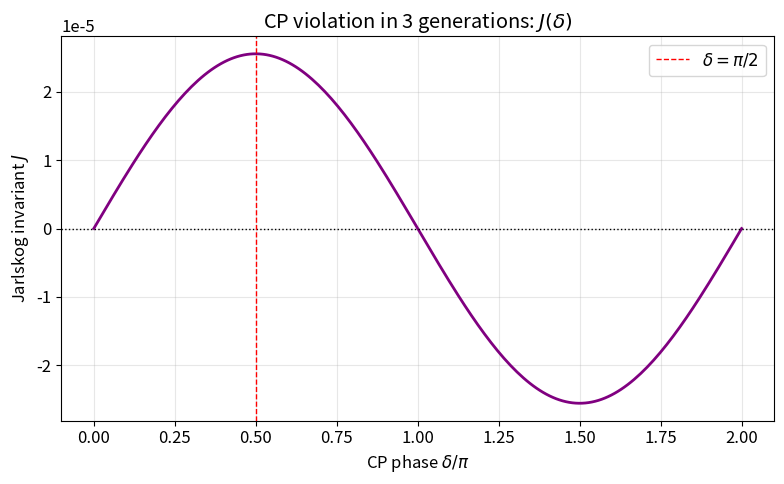

Here is the Python script that generated this plot:
import numpy as np
import matplotlib.pyplot as plt
import scipy.linalg as la

np.set_printoptions(precision=4, suppress=True)
plt.rcParams.update({'font.size': 12, 'figure.figsize': (10, 5)})

# Pauli matrices / Матрицы Паули
s1 = np.array([[0, 1], [1, 0]])
s2 = np.array([[0, -1j], [1j, 0]])
s3 = np.diag([1, -1])

# CP transformation for 1D Dirac: H -> gamma_0 * H^* * gamma_0^{-1}
# CP-преобразование для 1D Дирака: H -> gamma_0 * H^* * gamma_0^{-1}
def cp_transform(H):
    gamma_0 = s3
    return gamma_0 @ np.conj(H) @ np.linalg.inv(gamma_0)

def cp_residual(H):
    H_cp = cp_transform(H)
    return np.linalg.norm(H_cp - H) / np.linalg.norm(H)

# ============================================================
# T0 & T1: 1D Dirac with real and complex mass
# T0 и T1: 1D Дирак с реальной и комплексной массой
# ============================================================
def H_1d(m_real, m_imag=0.0, k=0.0):
    """1D Dirac Hamiltonian: H = k * s1 + m_real * s3 + m_imag * s2"""
    return k * s1 + m_real * s3 + m_imag * s2

# T0: Real mass / Реальная масса
H_T0 = H_1d(m_real=0.5)
res_T0 = cp_residual(H_T0)

# T1: Complex mass, equivalent to m * exp(i * theta * gamma_5)
# T1: Комплексная масса, эквивалентна m * exp(i * theta * gamma_5)
H_T1 = H_1d(m_real=0.5, m_imag=0.3)
res_T1 = cp_residual(H_T1)

print("T0 (real mass):    CP residual = {:.2e}  (expected ~0)".format(res_T0))
print("T1 (complex mass): CP residual = {:.2e}  (expected ~0, phase unphysical)".format(res_T1))

# Spectrum check / Проверка спектра
evals_T0 = np.linalg.eigvalsh(H_T0)
evals_T1 = np.linalg.eigvalsh(H_T1)
m_mag_T1 = np.sqrt(0.5**2 + 0.3**2)
print(f"T0 eigenvalues: {evals_T0}  (|m| = 0.5000)")
print(f"T1 eigenvalues: {evals_T1}  (|m| = {m_mag_T1:.4f}; CP residual = 0, phase unphysical)")

# ============================================================
# T2: 2 Dirac generations, complex 2x2 mass matrix
# T2: 2 поколения Дирака, комплексная матрица масс 2x2
# ============================================================
# For 2 generations, the most general mass matrix is 2x2.
# However, the phase can be removed by bi-unitary transformations.
# Для 2 поколений наиболее общая матрица масс — 2x2.
# Однако фаза устраняется биунитарным преобразованием.

M_complex = np.array([[1.0, 0.5 * np.exp(1j * 0.3)],
                      [0.5 * np.exp(-1j * 0.3), 2.0]])

# Singular values (physical masses) / Сингулярные числа (физические массы)
masses = la.svdvals(M_complex)
print(f"T2: Masses from 2x2 complex matrix: {masses}")

# Compare with real matrix (no phase) / Сравнение с реальной матрицей (без фазы)
M_real = np.array([[1.0, 0.5], [0.5, 2.0]])
masses_0 = la.svdvals(M_real)
print(f"T2: Masses without phase:          {masses_0}")
print("T2: Identical -> no physical CP violation in 2 generations.")

# ============================================================
# T4: 3 generations — CP violation in the CKM matrix
# T4: 3 поколения — CP-нарушение в матрице CKM
# ============================================================
# CP violation requires TWO mass matrices (up and down).
# We construct a toy CKM matrix parameterized by a single phase delta.
# CP-нарушение требует ДВЕ матрицы масс (up и down).
# Мы строим toy-матрицу CKM, параметризованную одной фазой delta.

def jarlskog_from_ckm(V):
    """J = Im(V_us V_cb V_ub^* V_cs^*)"""
    return np.imag(V[0,1] * V[1,2] * np.conj(V[0,2]) * np.conj(V[1,1]))

def build_ckm(delta):
    """Build a toy CKM matrix parameterized by a single phase delta."""
    # Standard parameterization with theta_12, theta_23, theta_13
    th12, th23, th13 = 0.22, 0.04, 0.003
    c12, s12 = np.cos(th12), np.sin(th12)
    c23, s23 = np.cos(th23), np.sin(th23)
    c13, s13 = np.cos(th13), np.sin(th13)
    e_id = np.exp(1j * delta)
    e_mid = np.exp(-1j * delta)

    V = np.array([
        [c12*c13, s12*c13, s13*e_mid],
        [-s12*c23 - c12*s23*s13*e_id, c12*c23 - s12*s23*s13*e_id, s23*c13],
        [s12*s23 - c12*c23*s13*e_id, -c12*s23 - s12*c23*s13*e_id, c23*c13]
    ])
    return V

delta = np.pi / 3
V = build_ckm(delta)
J = jarlskog_from_ckm(V)

print(f"T4: CKM matrix with delta = {delta:.3f} rad")
print(f"T4: Jarlskog invariant J = {J:.4e}")
print(f"T4: CP violated? {abs(J) > 1e-10}")

# Check delta = 0 / Проверка delta = 0
V_real = build_ckm(0.0)
J_real = jarlskog_from_ckm(V_real)
print(f"T4: J with delta = 0: {J_real:.4e} (expected ~0)")

# ============================================================
# T5: 2 Majorana generations (neutrino sector)
# T5: 2 майорановских поколения (нейтринный сектор)
# ============================================================
# In the Majorana case, the mass matrix is symmetric (M = M^T).
# A 2x2 Majorana matrix can have 2 physical phases.
# В майорановском случае матрица масс симметрична (M = M^T).
# 2x2 майорановская матрица может иметь 2 физические фазы.

M_maj = np.array([[1.0, 0.5 * np.exp(1j * 0.4)],
                  [0.5 * np.exp(1j * 0.4), 2.0]])

# For Majorana, CP violation is measured by Im(M11 * M22 * (M12^*)^2)
# Для майорановского случая CP-нарушение измеряется Im(M11 * M22 * (M12^*)^2)
J_maj = np.imag(M_maj[0,0] * M_maj[1,1] * np.conj(M_maj[0,1])**2)
print(f"T5: Majorana phase = 0.4 rad")
print(f"T5: Majorana CP invariant = {J_maj:.4e}")
print(f"T5: CP violated in neutrino sector? {abs(J_maj) > 1e-10}")

# ============================================================
# Plot: Jarlskog invariant vs CP phase
# График: инвариант Ярлскога vs CP-фаза
# ============================================================
deltas = np.linspace(0, 2*np.pi, 200)
J_vals = [jarlskog_from_ckm(build_ckm(d)) for d in deltas]

fig_19, ax = plt.subplots(figsize=(8, 5))
ax.plot(deltas / np.pi, J_vals, color='purple', lw=2)
ax.set_xlabel(r'CP phase $\delta / \pi$')
ax.set_ylabel(r'Jarlskog invariant $J$')
ax.set_title(r'CP violation in 3 generations: $J(\delta)$')
ax.axhline(0, color='k', ls=':', lw=1)
ax.axvline(0.5, color='r', ls='--', lw=1, label=r'$\delta = \pi/2$')
ax.legend()
ax.grid(alpha=0.3)
plt.tight_layout()
plt.show()

fig_19.savefig("19_cp_violation.png", dpi=150, bbox_inches="tight")
print("Saved: 19_cp_violation.png")

# ============================================================
# Summary — Final Verdict
# Итог — финальный вердикт
# ============================================================
print("=" * 60)
print("Notebook 19 — CP VIOLATION VERDICT")
print("=" * 60)
print()
print("T0 (1D, real m):        CP conserved (residual ~0)")
print("T1 (1D, complex m):     CP conserved (phase unphysical)")
print("T2 (2 generations):     CP conserved (no physical phase)")
print("T4 (3 generations, CKM): CP violated (J != 0)")
print("T5 (Majorana, 2 gen):   CP violated (Majorana phase)")
print()
print("FINAL: CP violation is DATA.")
print("The QCA framework can host CP violation (via 3 generations")
print("or Majorana masses), but the specific phase delta is not")
print("derived from QCA rules. It is a contingent input parameter.")
print("=" * 60)
